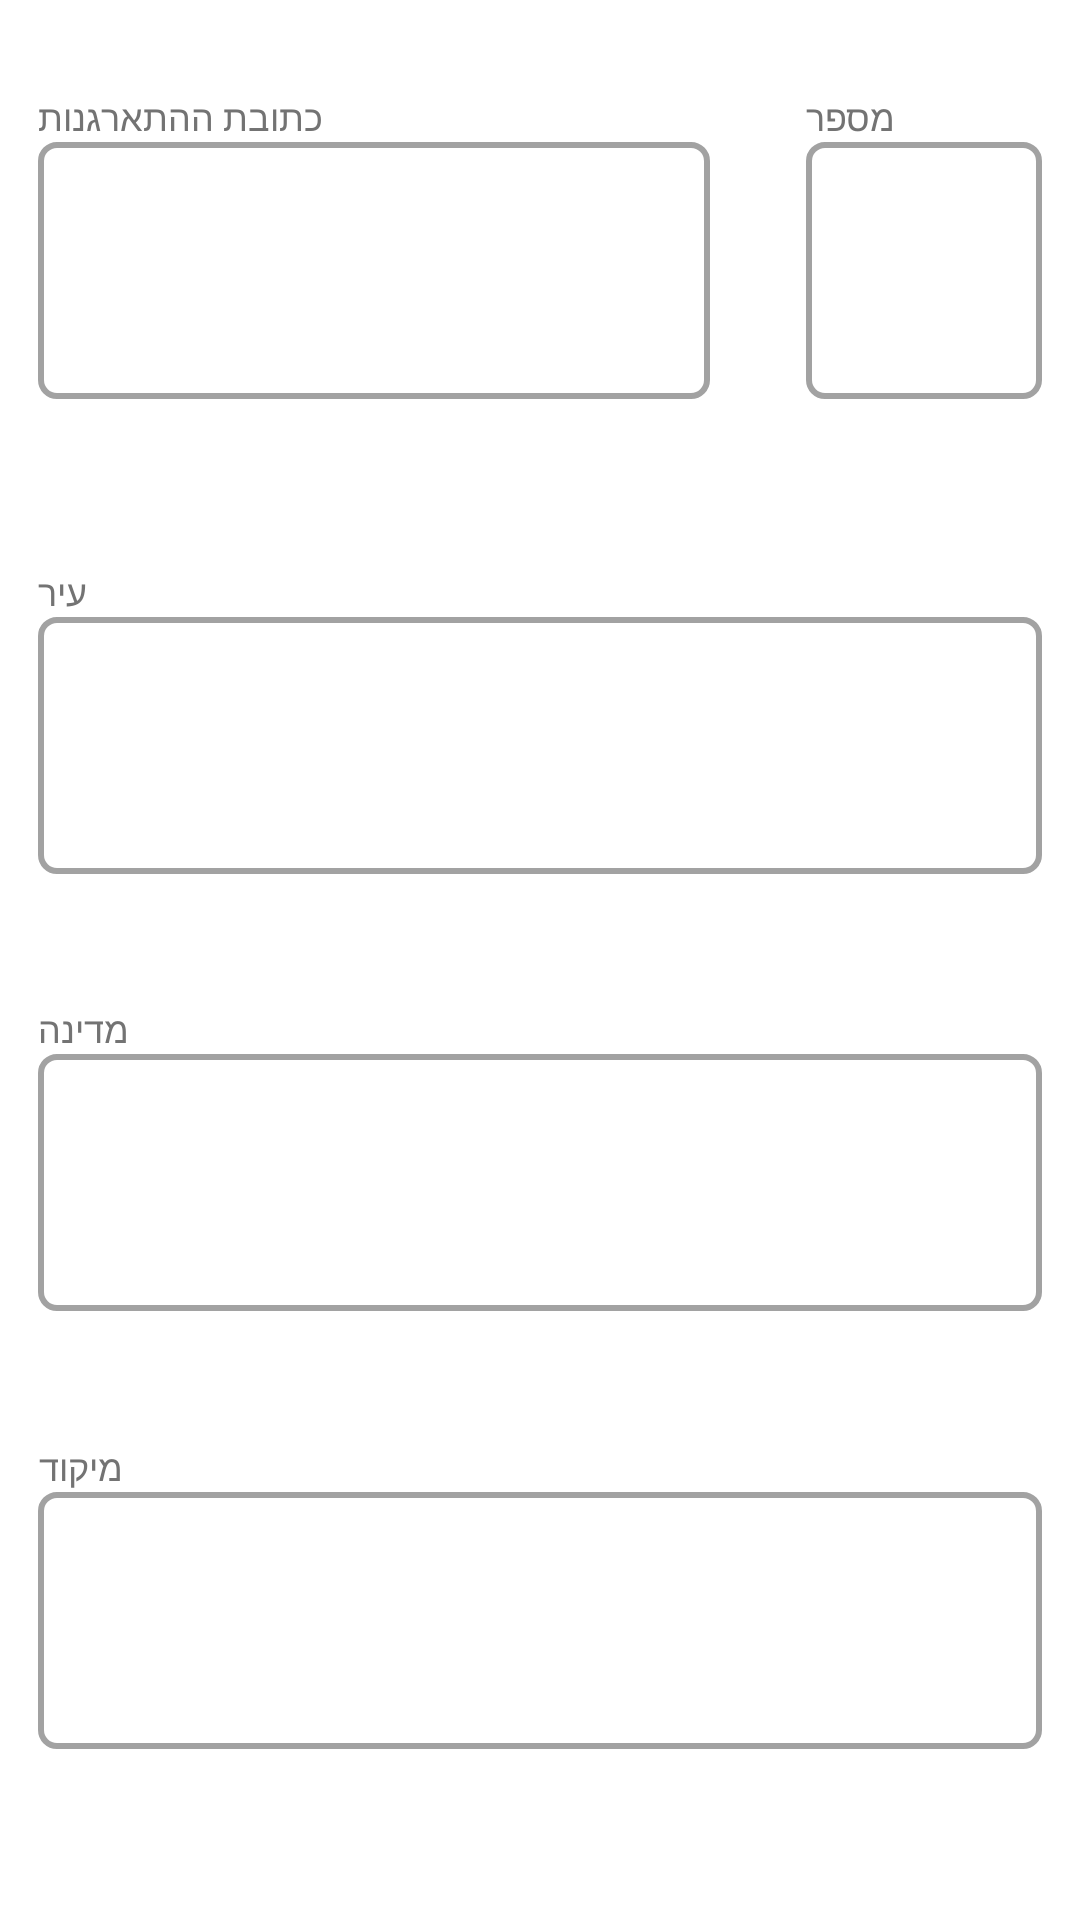

Produce the Android XML layout that renders to this screen, including the resource entries it uses.
<!-- AndroidManifest.xml: application theme Theme.Choobudo -->
<!-- res/layout/fragment_reg_third_associate.xml -->
<?xml version="1.0" encoding="utf-8"?>
<androidx.constraintlayout.widget.ConstraintLayout xmlns:android="http://schemas.android.com/apk/res/android"
    xmlns:app="http://schemas.android.com/apk/res-auto"
    xmlns:tools="http://schemas.android.com/tools"
    android:layout_width="match_parent"
    android:layout_height="match_parent"
    tools:context=".registration.fragment.RegFirstFragment">

    <androidx.appcompat.widget.AppCompatTextView
        android:id="@+id/tvAssociateAddress"
        android:layout_width="wrap_content"
        android:layout_height="wrap_content"
        android:text="@string/organization_address"
        android:textColor="@color/grey1"
        android:textSize="12sp"
        app:layout_constraintBottom_toBottomOf="parent"
        app:layout_constraintStart_toStartOf="@+id/etCity"
        app:layout_constraintTop_toTopOf="parent"
        app:layout_constraintVertical_bias="0.049" />

    <androidx.appcompat.widget.AppCompatEditText
        android:id="@+id/etAssociateAddress"
        android:layout_width="0dp"
        android:layout_height="0dp"
        android:background="@drawable/shape_field_unfill"
        android:paddingStart="10dp"
        app:layout_constraintHeight_default="percent"
        app:layout_constraintHeight_percent="0.134"
        app:layout_constraintStart_toStartOf="@+id/tvAssociateAddress"
        app:layout_constraintTop_toBottomOf="@+id/tvAssociateAddress"
        app:layout_constraintWidth_default="percent"
        app:layout_constraintWidth_percent="0.622" />

    <androidx.appcompat.widget.AppCompatTextView
        android:id="@+id/tvAssociateAddressNum"
        android:layout_width="wrap_content"
        android:layout_height="wrap_content"
        android:text="@string/number"
        android:textColor="@color/grey1"
        android:textSize="12sp"
        app:layout_constraintBottom_toBottomOf="@+id/tvAssociateAddress"
        app:layout_constraintStart_toStartOf="@+id/etNumAddress"
        app:layout_constraintTop_toTopOf="@+id/tvAssociateAddress" />

    <androidx.appcompat.widget.AppCompatEditText
        android:id="@+id/etNumAddress"
        android:layout_width="0dp"
        android:layout_height="0dp"
        android:background="@drawable/shape_field_unfill"
        android:paddingStart="10dp"
        app:layout_constraintEnd_toEndOf="@+id/etCity"
        app:layout_constraintHeight_default="percent"
        android:inputType="number"
        app:layout_constraintHeight_percent="0.134"
        app:layout_constraintTop_toBottomOf="@+id/tvAssociateAddress"
        app:layout_constraintWidth_default="percent"
        app:layout_constraintWidth_percent="0.219" />


    <androidx.appcompat.widget.AppCompatTextView
        android:id="@+id/tvCityTitle"
        android:layout_width="wrap_content"
        android:layout_height="wrap_content"
        android:text="@string/city"
        android:textColor="@color/grey1"
        android:textSize="12sp"
        app:layout_constraintBottom_toBottomOf="parent"
        app:layout_constraintStart_toStartOf="@+id/etCity"
        app:layout_constraintTop_toTopOf="parent"
        app:layout_constraintVertical_bias="0.303" />

    <androidx.appcompat.widget.AppCompatEditText
            android:id="@+id/etCity"
            android:layout_width="0dp"
            android:layout_height="0dp"
            android:background="@drawable/shape_field_unfill"
            app:layout_constraintEnd_toEndOf="parent"
            app:layout_constraintHeight_default="percent"
            app:layout_constraintHeight_percent="0.134"
            app:layout_constraintStart_toStartOf="parent"
            app:layout_constraintTop_toBottomOf="@+id/tvCityTitle"
            app:layout_constraintWidth_default="percent"
            app:layout_constraintWidth_percent="0.93"/>


    <androidx.appcompat.widget.AppCompatTextView
        android:id="@+id/tvCountry"
        android:layout_width="wrap_content"
        android:layout_height="wrap_content"
        android:text="@string/country"
        android:textColor="@color/grey1"
        android:textSize="12sp"
        app:layout_constraintBottom_toBottomOf="parent"
        app:layout_constraintStart_toStartOf="@+id/etCity"
        app:layout_constraintTop_toTopOf="parent"
        app:layout_constraintVertical_bias="0.537" />


    <androidx.appcompat.widget.AppCompatEditText
    android:id="@+id/etCountry"
    android:layout_width="0dp"
    android:layout_height="0dp"
    android:background="@drawable/shape_field_unfill"
    app:layout_constraintEnd_toEndOf="@+id/etCity"
    app:layout_constraintHeight_default="percent"
    app:layout_constraintHeight_percent="0.134"
    app:layout_constraintStart_toStartOf="@+id/etCity"
    app:layout_constraintTop_toBottomOf="@+id/tvCountry"
    app:layout_constraintWidth_default="percent"
    app:layout_constraintWidth_percent="0.93"/>


    <androidx.appcompat.widget.AppCompatTextView
        android:id="@+id/tvPostalTitle"
        android:layout_width="wrap_content"
        android:layout_height="wrap_content"
        android:text="@string/postal"
        android:textColor="@color/grey1"
        android:textSize="12sp"
        app:layout_constraintBottom_toBottomOf="parent"
        app:layout_constraintStart_toStartOf="@+id/etCity"
        app:layout_constraintTop_toTopOf="parent"
        app:layout_constraintVertical_bias="0.771" />

    <androidx.appcompat.widget.AppCompatEditText
        android:id="@+id/etPostal"
        android:layout_width="0dp"
        android:layout_height="0dp"
        android:background="@drawable/shape_field_unfill"
        android:paddingStart="10dp"
        android:inputType="number"
        app:layout_constraintHeight_default="percent"
        app:layout_constraintHeight_percent="0.134"
        app:layout_constraintStart_toStartOf="@+id/tvPostalTitle"
        app:layout_constraintTop_toBottomOf="@+id/tvPostalTitle"
        app:layout_constraintWidth_default="percent"
        app:layout_constraintWidth_percent="0.93" />

</androidx.constraintlayout.widget.ConstraintLayout>
<!-- resources referenced by this layout -->
<resources>
  <color name="grey1">#737373</color>
  <!-- drawable shape_field_unfill (drawable) -->
  <?xml version="1.0" encoding="UTF-8"?>
  <shape xmlns:android="http://schemas.android.com/apk/res/android">
      <solid android:color="@color/white" />
      <stroke
          android:width="2dp"
          android:color="@color/grey5" />
      <corners android:radius="16px" />
  </shape>
  <string name="city">עיר</string>
  <string name="country">מדינה</string>
  <string name="number">מספר</string>
  <string name="organization_address">כתובת ההתארגנות</string>
  <string name="postal">מיקוד</string>
  <style name="Theme.Choobudo" parent="Theme.MaterialComponents.DayNight.NoActionBar">
          
          <item name="colorPrimary">@color/purple_500</item>
          <item name="colorPrimaryVariant">@color/purple_700</item>
          <item name="colorOnPrimary">@color/white</item>
          
          <item name="colorSecondary">@color/teal_200</item>
          <item name="colorSecondaryVariant">@color/teal_700</item>
          <item name="colorOnSecondary">@color/black</item>
          
          <item name="android:statusBarColor">?attr/colorPrimaryVariant</item>
          
          <item name="android:windowTranslucentStatus">true</item>
          <item name="android:windowTranslucentNavigation">true</item>
      </style>
  <color name="white">#FFFFFFFF</color>
  <color name="grey5">#A2A2A2</color>
  <color name="purple_500">#FF6200EE</color>
  <color name="purple_700">#FF3700B3</color>
  <color name="teal_200">#FF03DAC5</color>
  <color name="teal_700">#FF018786</color>
  <color name="black">#FF000000</color>
</resources>
